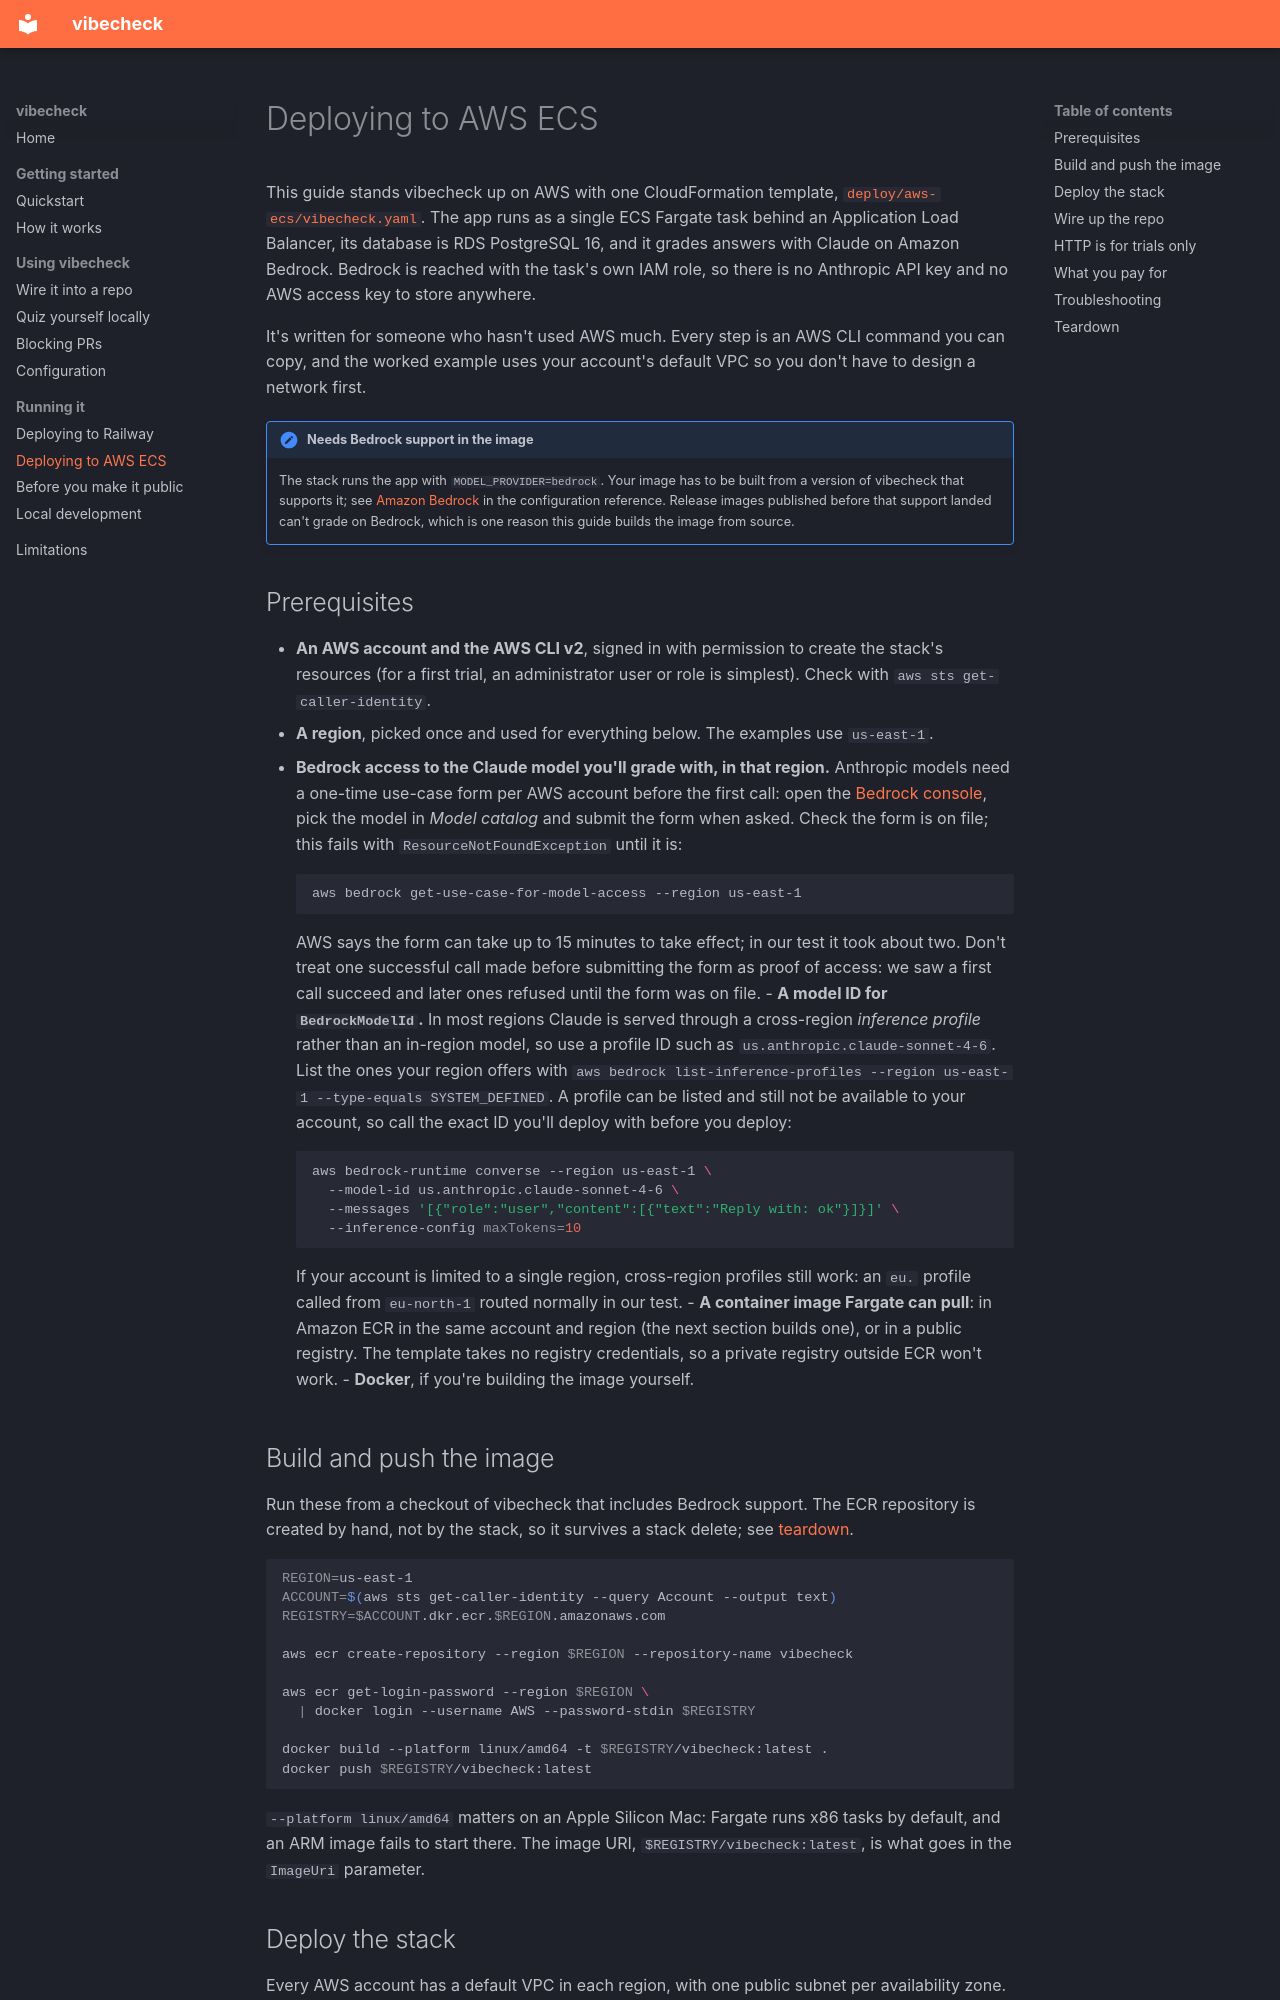

repository: bhurghundii/vibecheck.dev · page: deploy-aws-ecs/index.html · generator: mkdocs

# Deploying to AWS ECS

This guide stands vibecheck up on AWS with one CloudFormation template, [`deploy/aws-ecs/vibecheck.yaml`](https://github.com/bhurghundii/vibecheck.dev/blob/main/deploy/aws-ecs/vibecheck.yaml). The app runs as a single ECS Fargate task behind an Application Load Balancer, its database is RDS PostgreSQL 16, and it grades answers with Claude on Amazon Bedrock. Bedrock is reached with the task's own IAM role, so there is no Anthropic API key and no AWS access key to store anywhere.

It's written for someone who hasn't used AWS much. Every step is an AWS CLI command you can copy, and the worked example uses your account's default VPC so you don't have to design a network first.

!!! note "Needs Bedrock support in the image"
    The stack runs the app with `MODEL_PROVIDER=bedrock`. Your image has to be built from a version of vibecheck that supports it; see [Amazon Bedrock](configuration.md#amazon-bedrock) in the configuration reference. Release images published before that support landed can't grade on Bedrock, which is one reason this guide builds the image from source.

## Prerequisites

- **An AWS account and the AWS CLI v2**, signed in with permission to create the stack's resources (for a first trial, an administrator user or role is simplest). Check with `aws sts get-caller-identity`.
- **A region**, picked once and used for everything below. The examples use `us-east-1`.
- **Bedrock access to the Claude model you'll grade with, in that region.** Anthropic models need a one-time use-case form per AWS account before the first call: open the [Bedrock console](https://console.aws.amazon.com/bedrock/home), pick the model in *Model catalog* and submit the form when asked. Check the form is on file; this fails with `ResourceNotFoundException` until it is:

    ```sh
    aws bedrock get-use-case-for-model-access --region us-east-1
    ```

    AWS says the form can take up to 15 minutes to take effect; in our test it took about two. Don't treat one successful call made before submitting the form as proof of access: we saw a first call succeed and later ones refused until the form was on file.
- **A model ID for `BedrockModelId`.** In most regions Claude is served through a cross-region *inference profile* rather than an in-region model, so use a profile ID such as `us.anthropic.claude-sonnet-4-6`. List the ones your region offers with `aws bedrock list-inference-profiles --region us-east-1 --type-equals SYSTEM_DEFINED`. A profile can be listed and still not be available to your account, so call the exact ID you'll deploy with before you deploy:

    ```sh
    aws bedrock-runtime converse --region us-east-1 \
      --model-id us.anthropic.claude-sonnet-4-6 \
      --messages '[{"role":"user","content":[{"text":"Reply with: ok"}]}]' \
      --inference-config maxTokens=10
    ```

    If your account is limited to a single region, cross-region profiles still work: an `eu.` profile called from `eu-north-1` routed normally in our test.
- **A container image Fargate can pull**: in Amazon ECR in the same account and region (the next section builds one), or in a public registry. The template takes no registry credentials, so a private registry outside ECR won't work.
- **Docker**, if you're building the image yourself.

## Build and push the image

Run these from a checkout of vibecheck that includes Bedrock support. The ECR repository is created by hand, not by the stack, so it survives a stack delete; see [teardown](#teardown).

```sh
REGION=us-east-1
ACCOUNT=$(aws sts get-caller-identity --query Account --output text)
REGISTRY=$ACCOUNT.dkr.ecr.$REGION.amazonaws.com

aws ecr create-repository --region $REGION --repository-name vibecheck

aws ecr get-login-password --region $REGION \
  | docker login --username AWS --password-stdin $REGISTRY

docker build --platform linux/amd64 -t $REGISTRY/vibecheck:latest .
docker push $REGISTRY/vibecheck:latest
```

`--platform linux/amd64` matters on an Apple Silicon Mac: Fargate runs x86 tasks by default, and an ARM image fails to start there. The image URI, `$REGISTRY/vibecheck:latest`, is what goes in the `ImageUri` parameter.
